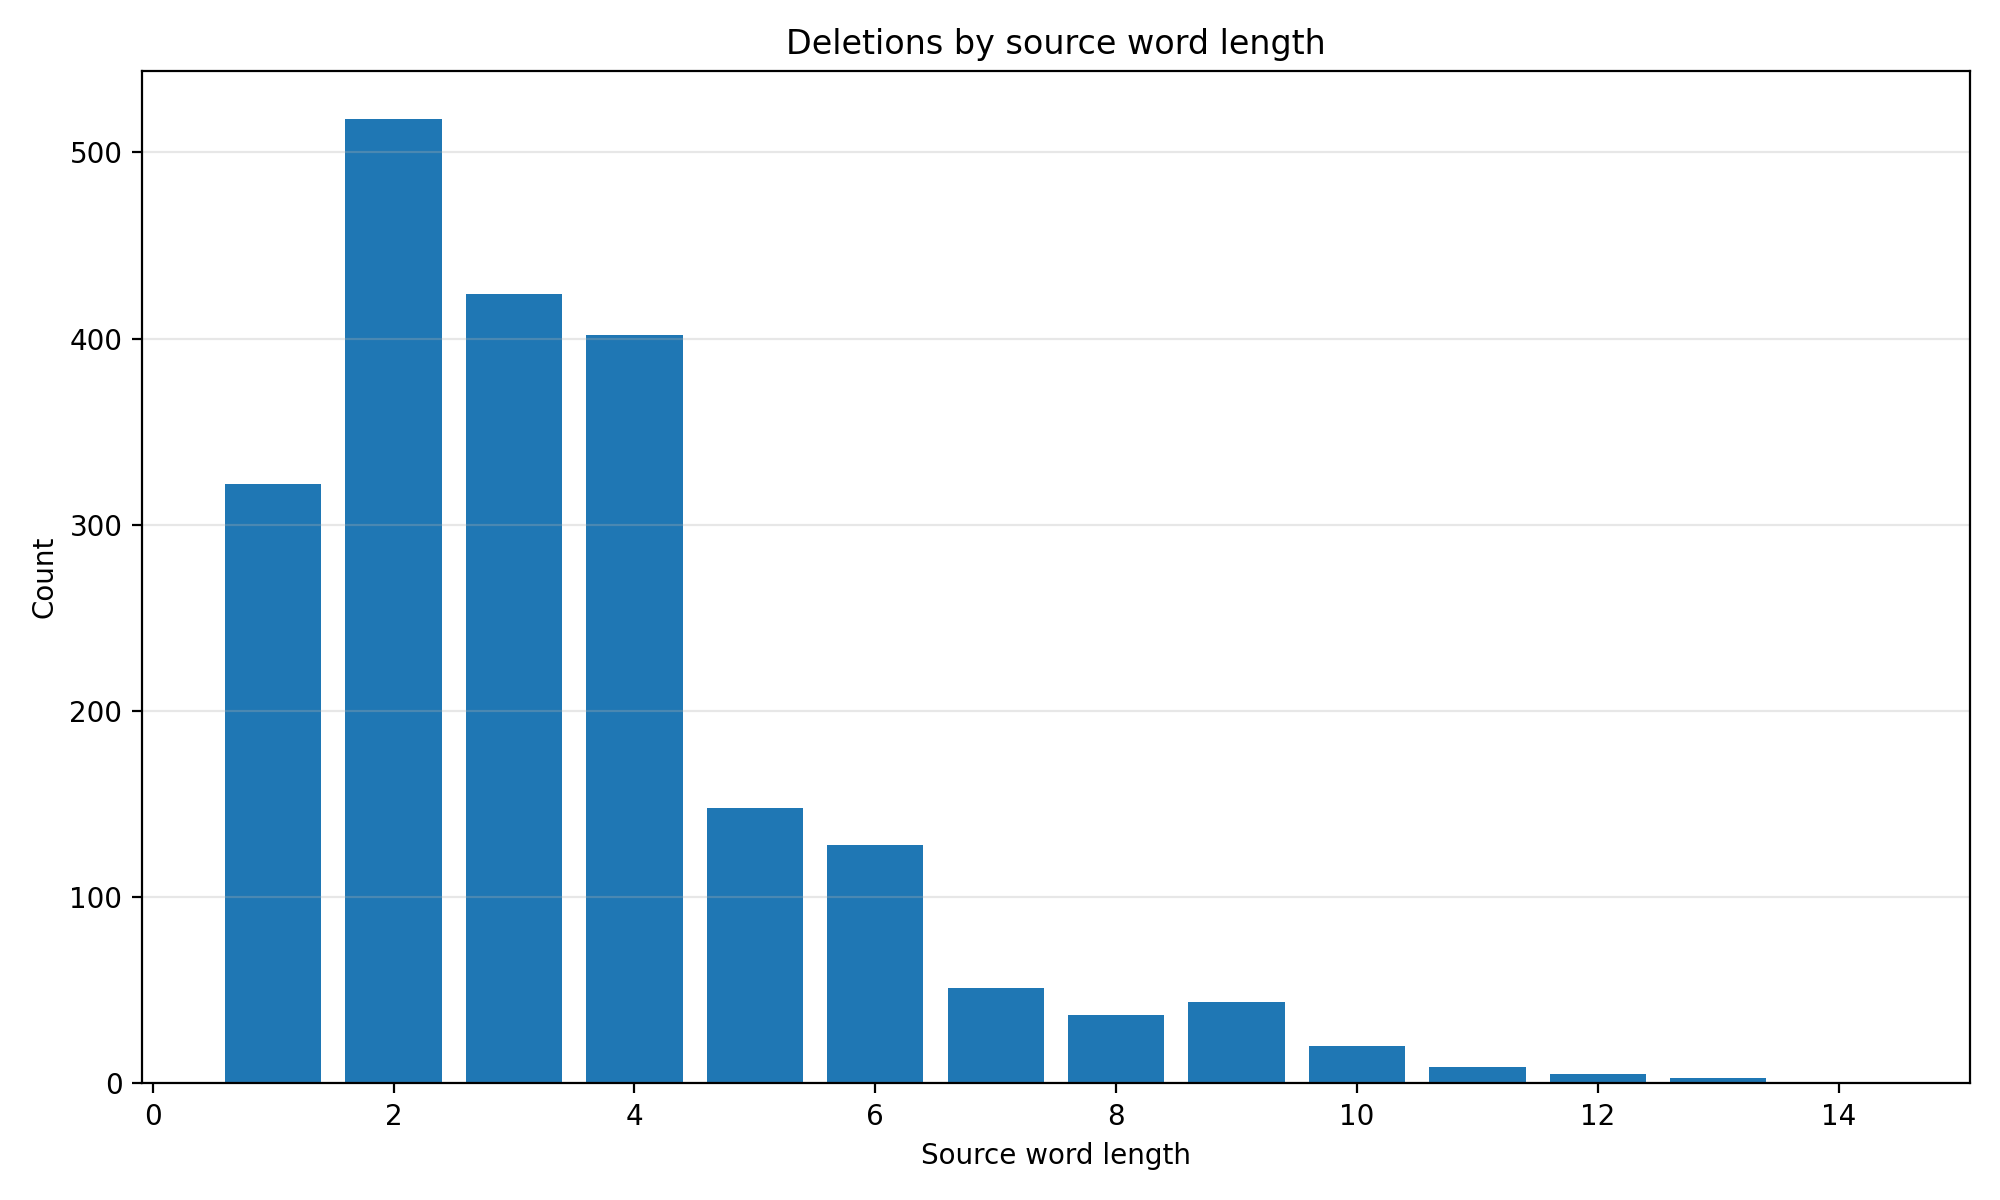

The data file committed next to this chart (first rows):
source_word_length, count
1, 322
2, 518
3, 424
4, 402
5, 148
6, 128
7, 51
8, 37
9, 44
10, 20
11, 9
12, 5
13, 3
14, 1
